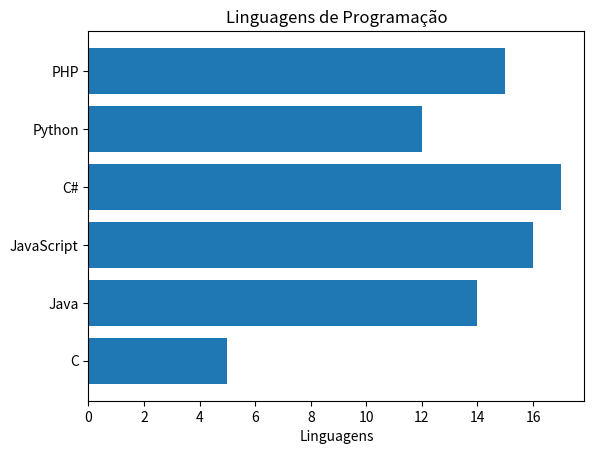

This figure's Python source:
import matplotlib.pyplot as plt
x = ['C','Java','JavaScript','C#','Python','PHP']
y = [5,14,16,17,12,15]
plt.barh(x,y)
plt.xlabel('Linguagens')
plt.title('Linguagens de Programação')
plt.show()